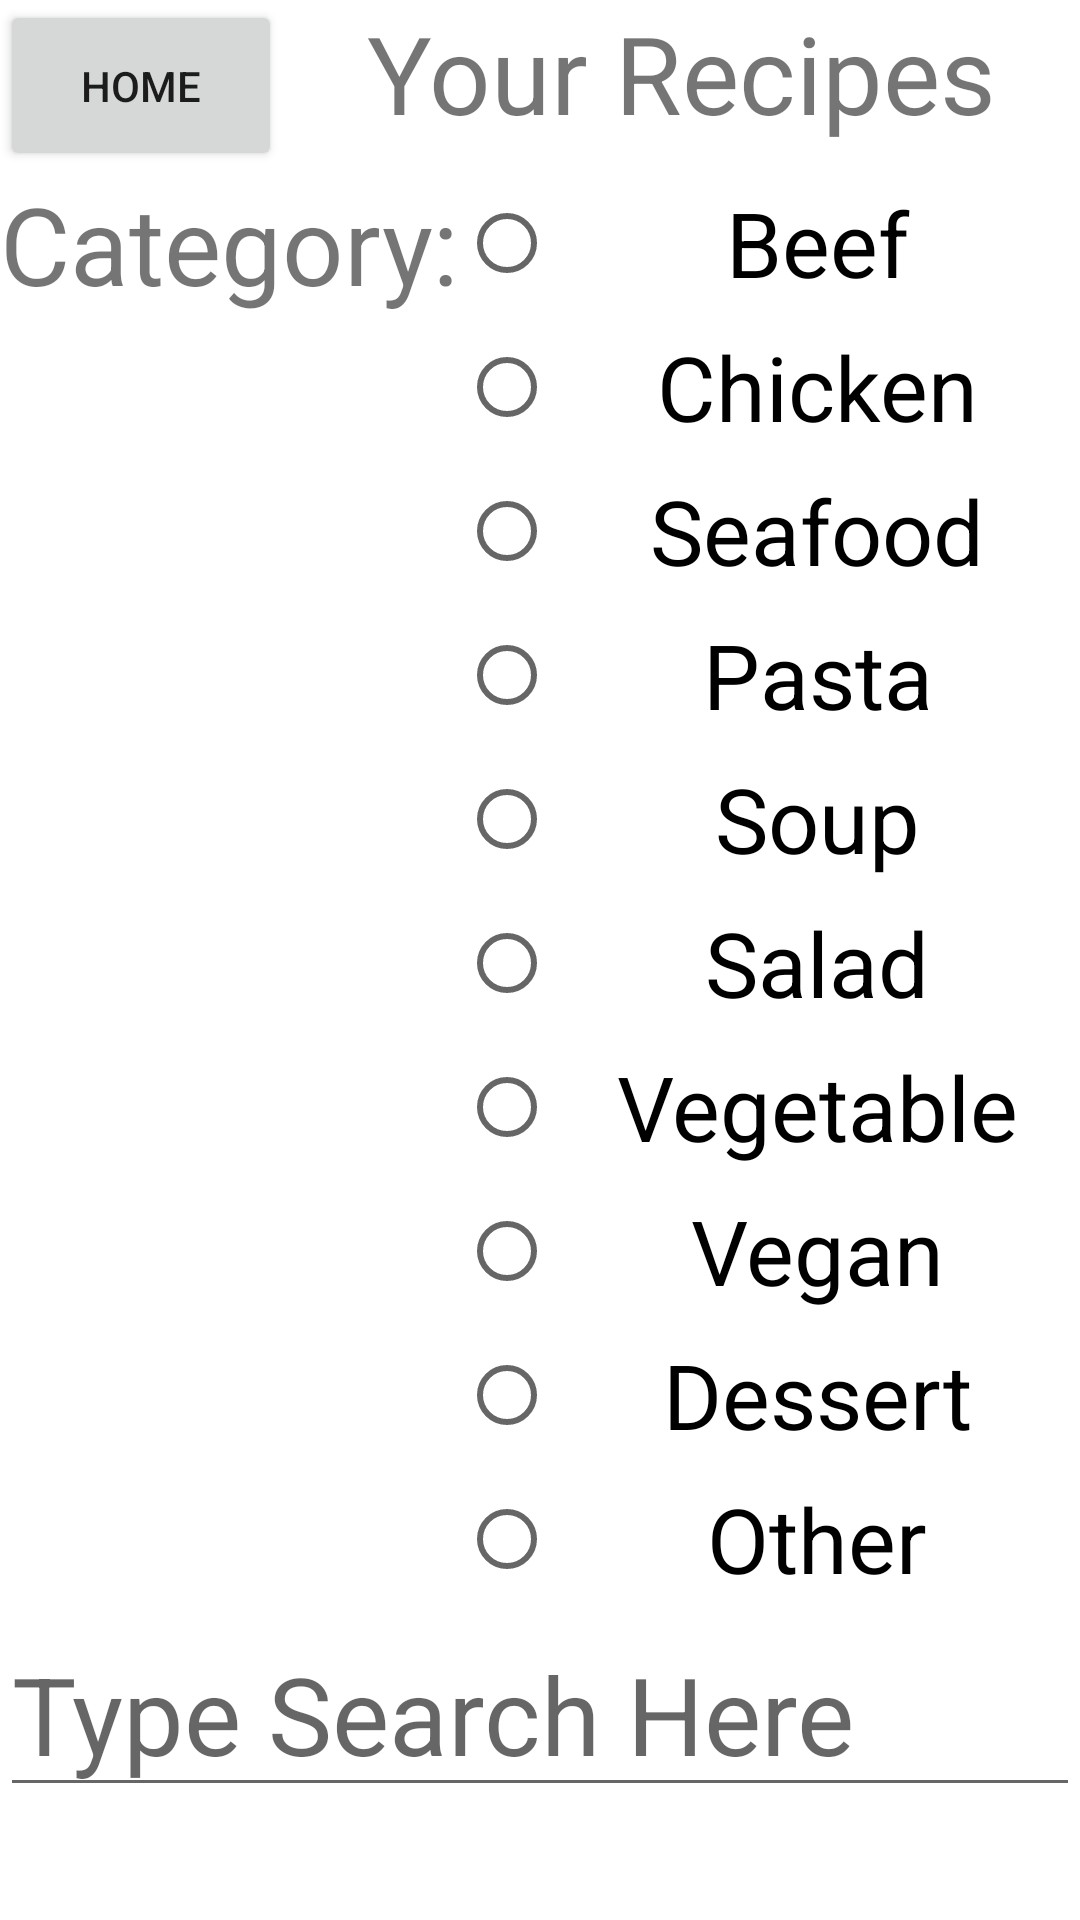

This screen was rendered from an Android layout file. Write that file and the resources it references.
<!-- AndroidManifest.xml: application theme Theme.RecipeMakerV2 -->
<!-- res/layout/activity_your_recipes.xml -->
<?xml version="1.0" encoding="utf-8"?>
    <LinearLayout tools:context=".YourRecipes" android:orientation="vertical" android:layout_height="match_parent" android:layout_width="match_parent" xmlns:tools="http://schemas.android.com/tools" xmlns:app="http://schemas.android.com/apk/res-auto" xmlns:android="http://schemas.android.com/apk/res/android">


    <ScrollView android:layout_height="wrap_content" android:layout_width="match_parent">


    <LinearLayout android:orientation="vertical" android:layout_height="wrap_content" android:layout_width="match_parent" android:id="@+id/rButtons">


    <LinearLayout android:orientation="horizontal" android:layout_height="wrap_content" android:layout_width="match_parent">

    <Button android:layout_height="match_parent" android:layout_width="wrap_content" android:id="@+id/backToHome" android:text="Home" android:layout_weight=".1"/>

    <TextView android:layout_height="match_parent" android:layout_width="wrap_content" android:id="@+id/yourRecipes" android:text="Your Recipes" android:layout_weight=".9" android:textSize="36sp" android:textAlignment="center"/>

</LinearLayout>


    <LinearLayout android:orientation="horizontal" android:layout_height="wrap_content" android:layout_width="match_parent">

    <TextView android:layout_height="match_parent" android:layout_width="wrap_content" android:id="@+id/category" android:text="Category:" android:textSize="36sp"/>


    <LinearLayout android:orientation="vertical" android:layout_height="match_parent" android:layout_width="match_parent">


    <RadioGroup android:layout_height="match_parent" android:layout_width="match_parent" android:layout_weight=".5">

    <RadioButton android:layout_height="match_parent" android:layout_width="match_parent" android:id="@+id/category1" android:text="Beef" android:layout_weight=".5" android:textSize="30sp" android:textAlignment="center"/>

    <RadioButton android:layout_height="match_parent" android:layout_width="match_parent" android:id="@+id/category2" android:text="Chicken" android:layout_weight=".5" android:textSize="30sp" android:textAlignment="center"/>

    <RadioButton android:layout_height="match_parent" android:layout_width="match_parent" android:id="@+id/category3" android:text="Seafood" android:layout_weight=".5" android:textSize="30sp" android:textAlignment="center"/>

    <RadioButton android:layout_height="match_parent" android:layout_width="match_parent" android:id="@+id/category4" android:text="Pasta" android:layout_weight=".5" android:textSize="30sp" android:textAlignment="center"/>

    <RadioButton android:layout_height="match_parent" android:layout_width="match_parent" android:id="@+id/category5" android:text="Soup" android:layout_weight=".5" android:textSize="30sp" android:textAlignment="center"/>

    <RadioButton android:layout_height="match_parent" android:layout_width="match_parent" android:id="@+id/category6" android:text="Salad" android:layout_weight=".5" android:textSize="30sp" android:textAlignment="center"/>

    <RadioButton android:layout_height="match_parent" android:layout_width="match_parent" android:id="@+id/category7" android:text="Vegetable" android:layout_weight=".5" android:textSize="30sp" android:textAlignment="center"/>

    <RadioButton android:layout_height="match_parent" android:layout_width="match_parent" android:id="@+id/category8" android:text="Vegan" android:layout_weight=".5" android:textSize="30sp" android:textAlignment="center"/>

    <RadioButton android:layout_height="match_parent" android:layout_width="match_parent" android:id="@+id/category9" android:text="Dessert" android:layout_weight=".5" android:textSize="30sp" android:textAlignment="center"/>

    <RadioButton android:layout_height="match_parent" android:layout_width="match_parent" android:id="@+id/category10" android:text="Other" android:layout_weight=".5" android:textSize="30sp" android:textAlignment="center"/>

</RadioGroup>

</LinearLayout>

</LinearLayout>


    <LinearLayout android:orientation="horizontal" android:layout_height="wrap_content" android:layout_width="match_parent">

    <EditText android:layout_height="match_parent" android:layout_width="wrap_content" android:id="@+id/item" android:text="" android:layout_weight=".5" android:textSize="36sp" android:hint="Type Search Here"/>

</LinearLayout>
    
</LinearLayout>

</ScrollView>

</LinearLayout>
<!-- resources referenced by this layout -->
<resources>
  <style name="Theme.RecipeMakerV2" parent="Theme.MaterialComponents.DayNight.DarkActionBar">
          
          <item name="colorPrimary">@color/purple_500</item>
          <item name="colorPrimaryVariant">@color/purple_700</item>
          <item name="colorOnPrimary">@color/white</item>
          
          <item name="colorSecondary">@color/teal_200</item>
          <item name="colorSecondaryVariant">@color/teal_700</item>
          <item name="colorOnSecondary">@color/black</item>
          
          <item name="android:statusBarColor" tools:targetApi="l">?attr/colorPrimaryVariant</item>
          
      </style>
  <!-- not gathered from this repository: default colours our renderer supplied (Android Studio template values) -->
  <color name="purple_500">#FF6200EE</color>
  <color name="purple_700">#FF3700B3</color>
  <color name="teal_200">#FF03DAC5</color>
  <color name="teal_700">#FF018786</color>
  <color name="black">#FF000000</color>
  <color name="white">#FFFFFFFF</color>
</resources>
